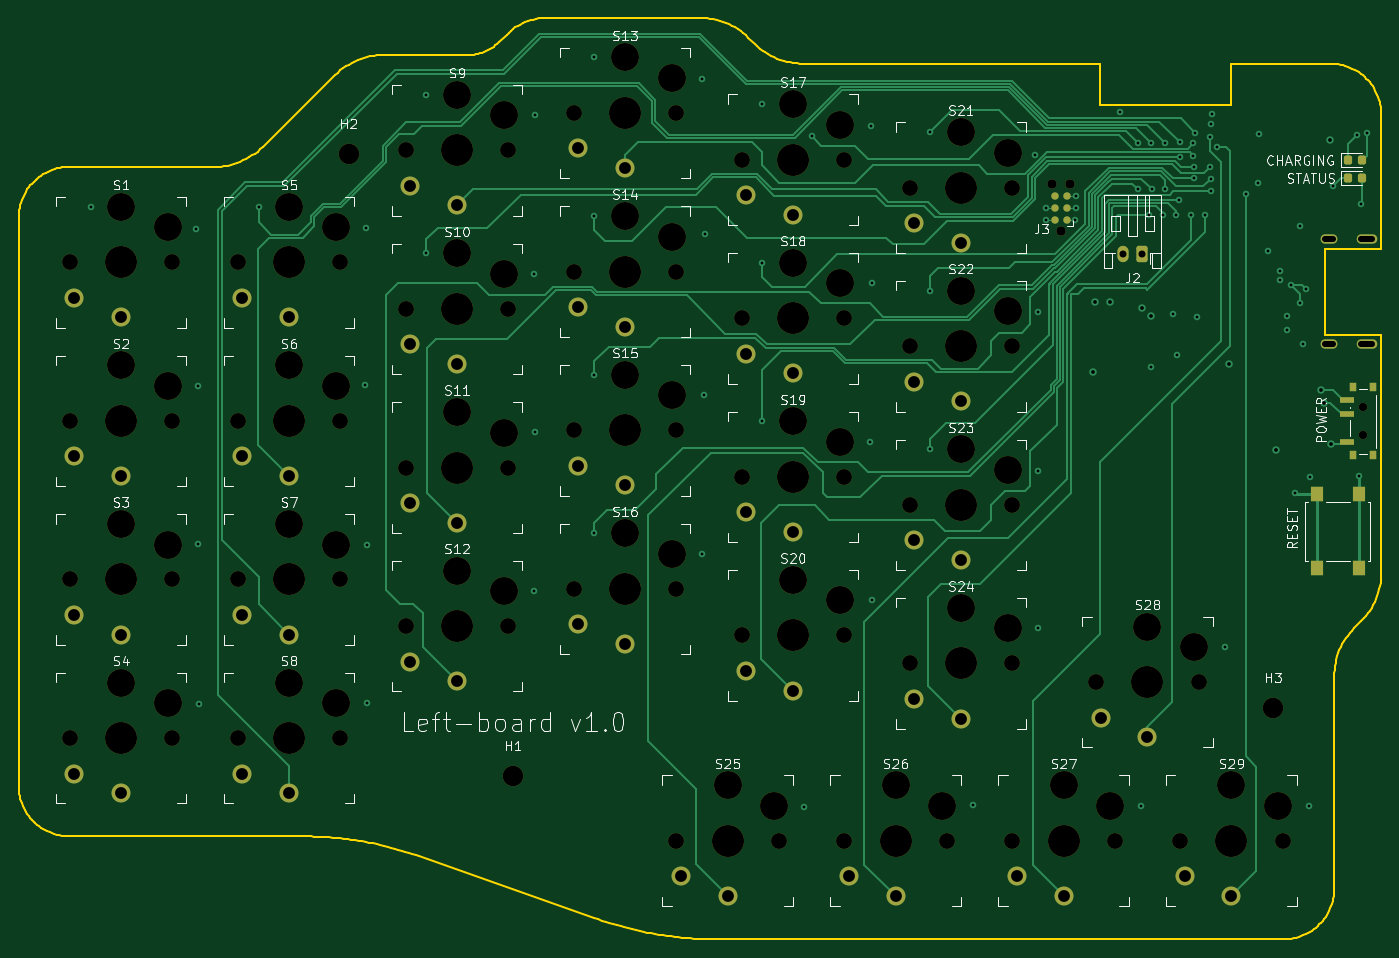
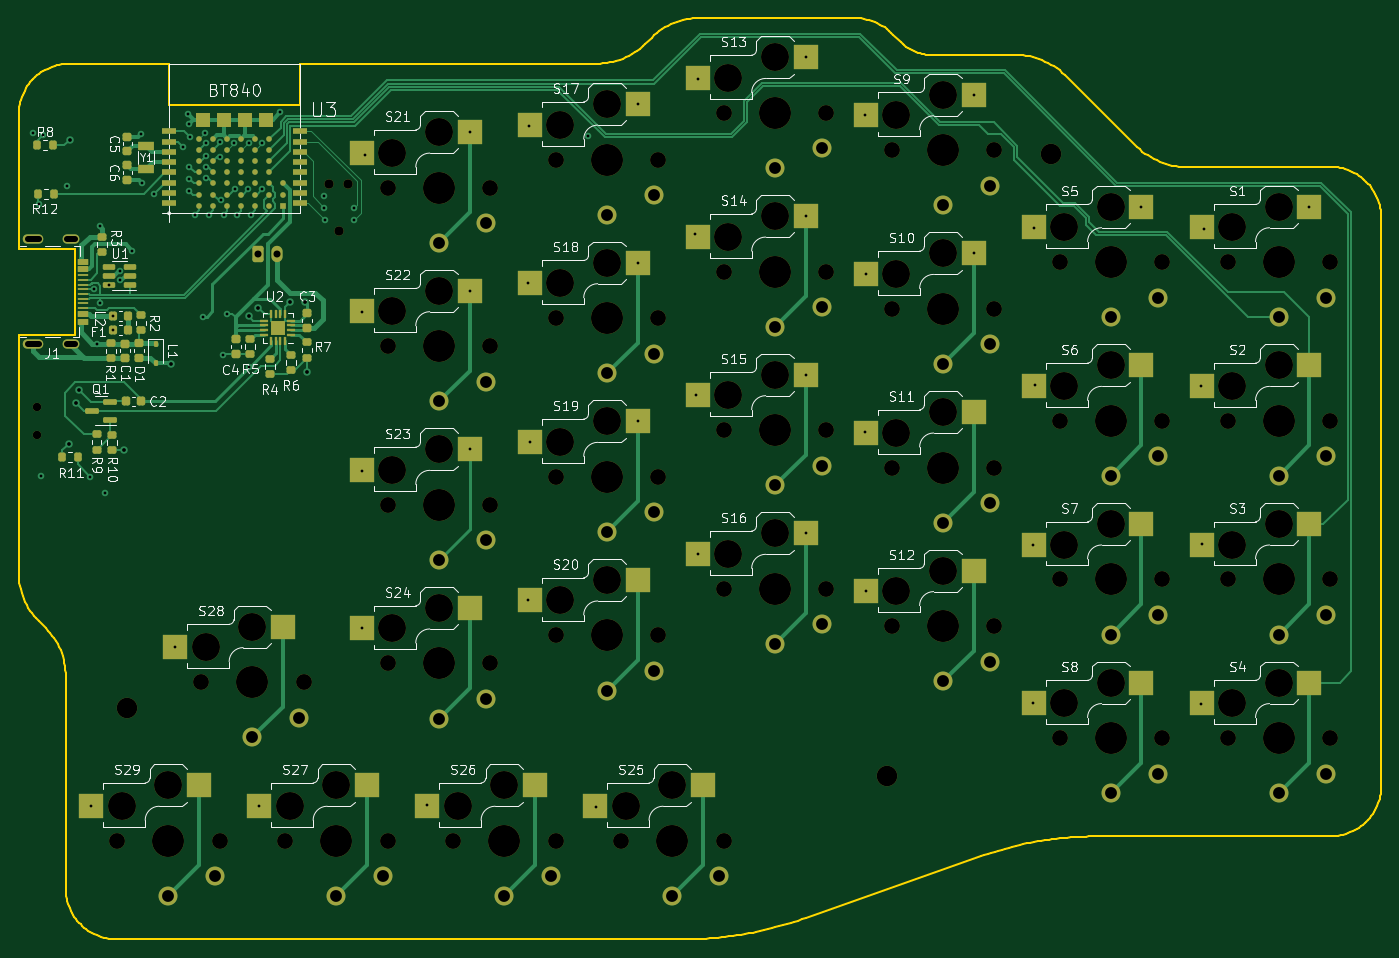
Circuit board: 11 layer files. Board 146.0 x 98.8 mm.
- bottom_copper: keyboard-B_Cu.gbl (41635 bytes)
- bottom_mask: keyboard-B_Mask.gbs (15555 bytes)
- paste: keyboard-B_Paste.gbp (8599 bytes)
- bottom_silk: keyboard-B_Silkscreen.gbo (132612 bytes)
- outline: keyboard-Edge_Cuts.gm1 (10766 bytes)
- top_copper: keyboard-F_Cu.gtl (29805 bytes)
- top_mask: keyboard-F_Mask.gts (8639 bytes)
- paste: keyboard-F_Paste.gtp (1629 bytes)
- top_silk: keyboard-F_Silkscreen.gto (99866 bytes)
- drill: keyboard-NPTH.drl (3064 bytes)
- drill: keyboard-PTH.drl (3384 bytes)

=== bottom_copper: keyboard-B_Cu.gbl (41635 bytes, source omitted) ===
=== bottom_mask: keyboard-B_Mask.gbs (15555 bytes, source omitted) ===
=== paste: keyboard-B_Paste.gbp (8599 bytes, source omitted) ===
=== bottom_silk: keyboard-B_Silkscreen.gbo (132612 bytes, source omitted) ===
=== outline: keyboard-Edge_Cuts.gm1 (10766 bytes, source omitted) ===
=== top_copper: keyboard-F_Cu.gtl (29805 bytes, source omitted) ===
=== top_mask: keyboard-F_Mask.gts (8639 bytes, source omitted) ===
=== paste: keyboard-F_Paste.gtp (1629 bytes, source withheld) ===
=== top_silk: keyboard-F_Silkscreen.gto (99866 bytes, source omitted) ===
=== drill: keyboard-NPTH.drl ===
M48
; DRILL file {KiCad 7.0.9} date Thu 11 Jan 2024 10:20:37 PM CET
; FORMAT={-:-/ absolute / metric / decimal}
; #@! TF.CreationDate,2024-01-11T22:20:37+01:00
; #@! TF.GenerationSoftware,Kicad,Pcbnew,7.0.9
; #@! TF.FileFunction,NonPlated,1,4,NPTH
FMAT,2
METRIC
; #@! TA.AperFunction,NonPlated,NPTH,ComponentDrill
T1C0.900
; #@! TA.AperFunction,NonPlated,NPTH,ComponentDrill
T2C0.991
; #@! TA.AperFunction,NonPlated,NPTH,ComponentDrill
T3C1.702
; #@! TA.AperFunction,NonPlated,NPTH,ComponentDrill
T4C2.200
; #@! TA.AperFunction,NonPlated,NPTH,ComponentDrill
T5C3.000
; #@! TA.AperFunction,NonPlated,NPTH,ComponentDrill
T6C3.429
%
G90
G05
T1
X277.23Y-114.4
X277.23Y-117.4
T2
X243.834Y-90.46
X244.85Y-95.54
X245.866Y-90.46
T3
X138.62Y-98.84
X138.62Y-115.84
X138.62Y-132.84
X138.62Y-149.84
X149.62Y-98.84
X149.62Y-115.84
X149.62Y-132.84
X149.62Y-149.84
X156.62Y-98.84
X156.62Y-115.84
X156.62Y-132.84
X156.62Y-149.84
X167.62Y-98.84
X167.62Y-115.84
X167.62Y-132.84
X167.62Y-149.84
X174.62Y-86.84
X174.62Y-103.84
X174.62Y-120.84
X174.62Y-137.84
X185.62Y-86.84
X185.62Y-103.84
X185.62Y-120.84
X185.62Y-137.84
X192.62Y-82.84
X192.62Y-99.84
X192.62Y-116.84
X192.62Y-133.84
X203.62Y-82.84
X203.62Y-99.84
X203.62Y-116.84
X203.62Y-133.84
X203.62Y-160.84
X210.62Y-87.84
X210.62Y-104.84
X210.62Y-121.84
X210.62Y-138.84
X214.62Y-160.84
X221.62Y-87.84
X221.62Y-104.84
X221.62Y-121.84
X221.62Y-138.84
X221.62Y-160.84
X228.62Y-90.84
X228.62Y-107.84
X228.62Y-124.84
X228.62Y-141.84
X232.62Y-160.84
X239.62Y-90.84
X239.62Y-107.84
X239.62Y-124.84
X239.62Y-141.84
X239.62Y-160.84
X248.62Y-143.84
X250.62Y-160.84
X257.62Y-160.84
X259.62Y-143.84
X268.62Y-160.84
T4
X168.5Y-87.2
X186.1Y-153.9
X267.6Y-146.6
T5
X144.12Y-92.89
X144.12Y-109.89
X144.12Y-126.89
X144.12Y-143.89
X149.12Y-95.09
X149.12Y-112.09
X149.12Y-129.09
X149.12Y-146.09
X162.12Y-92.89
X162.12Y-109.89
X162.12Y-126.89
X162.12Y-143.89
X167.12Y-95.09
X167.12Y-112.09
X167.12Y-129.09
X167.12Y-146.09
X180.12Y-80.89
X180.12Y-97.89
X180.12Y-114.89
X180.12Y-131.89
X185.12Y-83.09
X185.12Y-100.09
X185.12Y-117.09
X185.12Y-134.09
X198.12Y-76.89
X198.12Y-93.89
X198.12Y-110.89
X198.12Y-127.89
X203.12Y-79.09
X203.12Y-96.09
X203.12Y-113.09
X203.12Y-130.09
X209.12Y-154.89
X214.12Y-157.09
X216.12Y-81.89
X216.12Y-98.89
X216.12Y-115.89
X216.12Y-132.89
X221.12Y-84.09
X221.12Y-101.09
X221.12Y-118.09
X221.12Y-135.09
X227.12Y-154.89
X232.12Y-157.09
X234.12Y-84.89
X234.12Y-101.89
X234.12Y-118.89
X234.12Y-135.89
X239.12Y-87.09
X239.12Y-104.09
X239.12Y-121.09
X239.12Y-138.09
X245.12Y-154.89
X250.12Y-157.09
X254.12Y-137.89
X259.12Y-140.09
X263.12Y-154.89
X268.12Y-157.09
T6
X144.12Y-98.84
X144.12Y-115.84
X144.12Y-132.84
X144.12Y-149.84
X162.12Y-98.84
X162.12Y-115.84
X162.12Y-132.84
X162.12Y-149.84
X180.12Y-86.84
X180.12Y-103.84
X180.12Y-120.84
X180.12Y-137.84
X198.12Y-82.84
X198.12Y-99.84
X198.12Y-116.84
X198.12Y-133.84
X209.12Y-160.84
X216.12Y-87.84
X216.12Y-104.84
X216.12Y-121.84
X216.12Y-138.84
X227.12Y-160.84
X234.12Y-90.84
X234.12Y-107.84
X234.12Y-124.84
X234.12Y-141.84
X245.12Y-160.84
X254.12Y-143.84
X263.12Y-160.84
T0
M30

=== drill: keyboard-PTH.drl ===
M48
; DRILL file {KiCad 7.0.9} date Thu 11 Jan 2024 10:20:37 PM CET
; FORMAT={-:-/ absolute / metric / decimal}
; #@! TF.CreationDate,2024-01-11T22:20:37+01:00
; #@! TF.GenerationSoftware,Kicad,Pcbnew,7.0.9
; #@! TF.FileFunction,Plated,1,4,PTH
FMAT,2
METRIC
; #@! TA.AperFunction,Plated,PTH,ViaDrill
T1C0.300
; #@! TA.AperFunction,Plated,PTH,ViaDrill
T2C0.400
; #@! TA.AperFunction,Plated,PTH,ComponentDrill
T3C0.600
; #@! TA.AperFunction,Plated,PTH,ComponentDrill
T4C0.750
; #@! TA.AperFunction,Plated,PTH,ComponentDrill
T5C1.270
%
G90
G05
T1
X140.845Y-92.89
X152.18Y-95.29
X152.4Y-129.08
X152.41Y-112.11
X152.44Y-146.17
X158.845Y-92.89
X170.25Y-111.95
X170.38Y-95.15
X170.44Y-146.13
X170.47Y-129.12
X176.845Y-80.89
X176.845Y-97.89
X188.41Y-100.09
X188.41Y-134.11
X188.43Y-83.06
X188.44Y-117.06
X194.845Y-76.89
X194.845Y-93.89
X194.845Y-110.89
X194.845Y-127.89
X206.37Y-130.08
X206.38Y-79.25
X206.55Y-113.09
X206.7Y-95.83
X212.845Y-81.89
X212.845Y-98.89
X212.845Y-115.89
X217.34Y-157.18
X218.2Y-85.36
X224.4Y-118.14
X224.5Y-84.25
X224.63Y-134.99
X224.64Y-101.06
X230.845Y-84.89
X230.845Y-101.89
X230.845Y-118.89
X235.41Y-157.04
X242.046Y-87.366
X242.39Y-104.13
X242.4Y-121.16
X242.41Y-138.09
X243.2Y-93.0
X243.28Y-94.3
X246.4Y-94.27
X246.41Y-93.0
X246.43Y-91.73
X251.14Y-82.769
X253.05Y-91.0
X253.09Y-86.06
X253.41Y-157.07
X254.29Y-93.75
X254.463Y-110.037
X254.53Y-86.06
X254.57Y-91.04
X255.73Y-93.75
X256.04Y-90.99
X256.05Y-86.04
X256.87Y-104.36
X257.22Y-93.76
X257.25Y-108.75
X257.54Y-92.21
X257.57Y-86.0
X257.57Y-87.599
X258.77Y-93.75
X259.05Y-86.04
X259.05Y-87.4
X259.07Y-89.859
X259.08Y-88.58
X259.21Y-84.95
X259.4Y-104.68
X260.33Y-93.74
X260.82Y-85.45
X260.87Y-88.59
X260.88Y-84.03
X260.89Y-89.87
X260.89Y-91.21
X260.99Y-82.97
X261.59Y-86.45
X262.39Y-140.11
X264.71Y-91.53
X265.97Y-90.31
X266.05Y-85.07
X267.03Y-97.61
X268.35Y-100.788
X268.35Y-99.826
X269.087Y-104.575
X269.087Y-106.075
X269.487Y-101.257
X269.9Y-123.6
X270.45Y-103.175
X270.5Y-95.0
X270.75Y-107.55
X271.155Y-101.716
X271.39Y-157.09
X271.54Y-121.82
X273.95Y-90.7
X276.56Y-85.2
X276.8Y-121.7
X277.04Y-92.6
X277.62Y-85.02
T2
X248.25Y-110.59
X248.5Y-103.1
X250.1Y-103.1
X253.5Y-103.7
X254.5Y-104.6
X262.863Y-109.725
X267.9Y-119.0
X272.69Y-112.565
X273.005Y-113.895
X273.705Y-85.705
X273.8Y-118.3
T4
X251.5Y-98.0
X253.5Y-98.0
T5
X139.12Y-102.64
X139.12Y-119.64
X139.12Y-136.64
X139.12Y-153.64
X144.12Y-104.74
X144.12Y-121.74
X144.12Y-138.74
X144.12Y-155.74
X157.12Y-102.64
X157.12Y-119.64
X157.12Y-136.64
X157.12Y-153.64
X162.12Y-104.74
X162.12Y-121.74
X162.12Y-138.74
X162.12Y-155.74
X175.12Y-90.64
X175.12Y-107.64
X175.12Y-124.64
X175.12Y-141.64
X180.12Y-92.74
X180.12Y-109.74
X180.12Y-126.74
X180.12Y-143.74
X193.12Y-86.64
X193.12Y-103.64
X193.12Y-120.64
X193.12Y-137.64
X198.12Y-88.74
X198.12Y-105.74
X198.12Y-122.74
X198.12Y-139.74
X204.12Y-164.64
X209.12Y-166.74
X211.12Y-91.64
X211.12Y-108.64
X211.12Y-125.64
X211.12Y-142.64
X216.12Y-93.74
X216.12Y-110.74
X216.12Y-127.74
X216.12Y-144.74
X222.12Y-164.64
X227.12Y-166.74
X229.12Y-94.64
X229.12Y-111.64
X229.12Y-128.64
X229.12Y-145.64
X234.12Y-96.74
X234.12Y-113.74
X234.12Y-130.74
X234.12Y-147.74
X240.12Y-164.64
X245.12Y-166.74
X249.12Y-147.64
X254.12Y-149.74
X258.12Y-164.64
X263.12Y-166.74
T3
X273.985Y-96.375G85X273.185Y-96.375
G05
X273.985Y-107.625G85X273.185Y-107.625
G05
X278.21Y-96.38G85X277.01Y-96.38
G05
X278.21Y-107.62G85X277.01Y-107.62
G05
T0
M30

